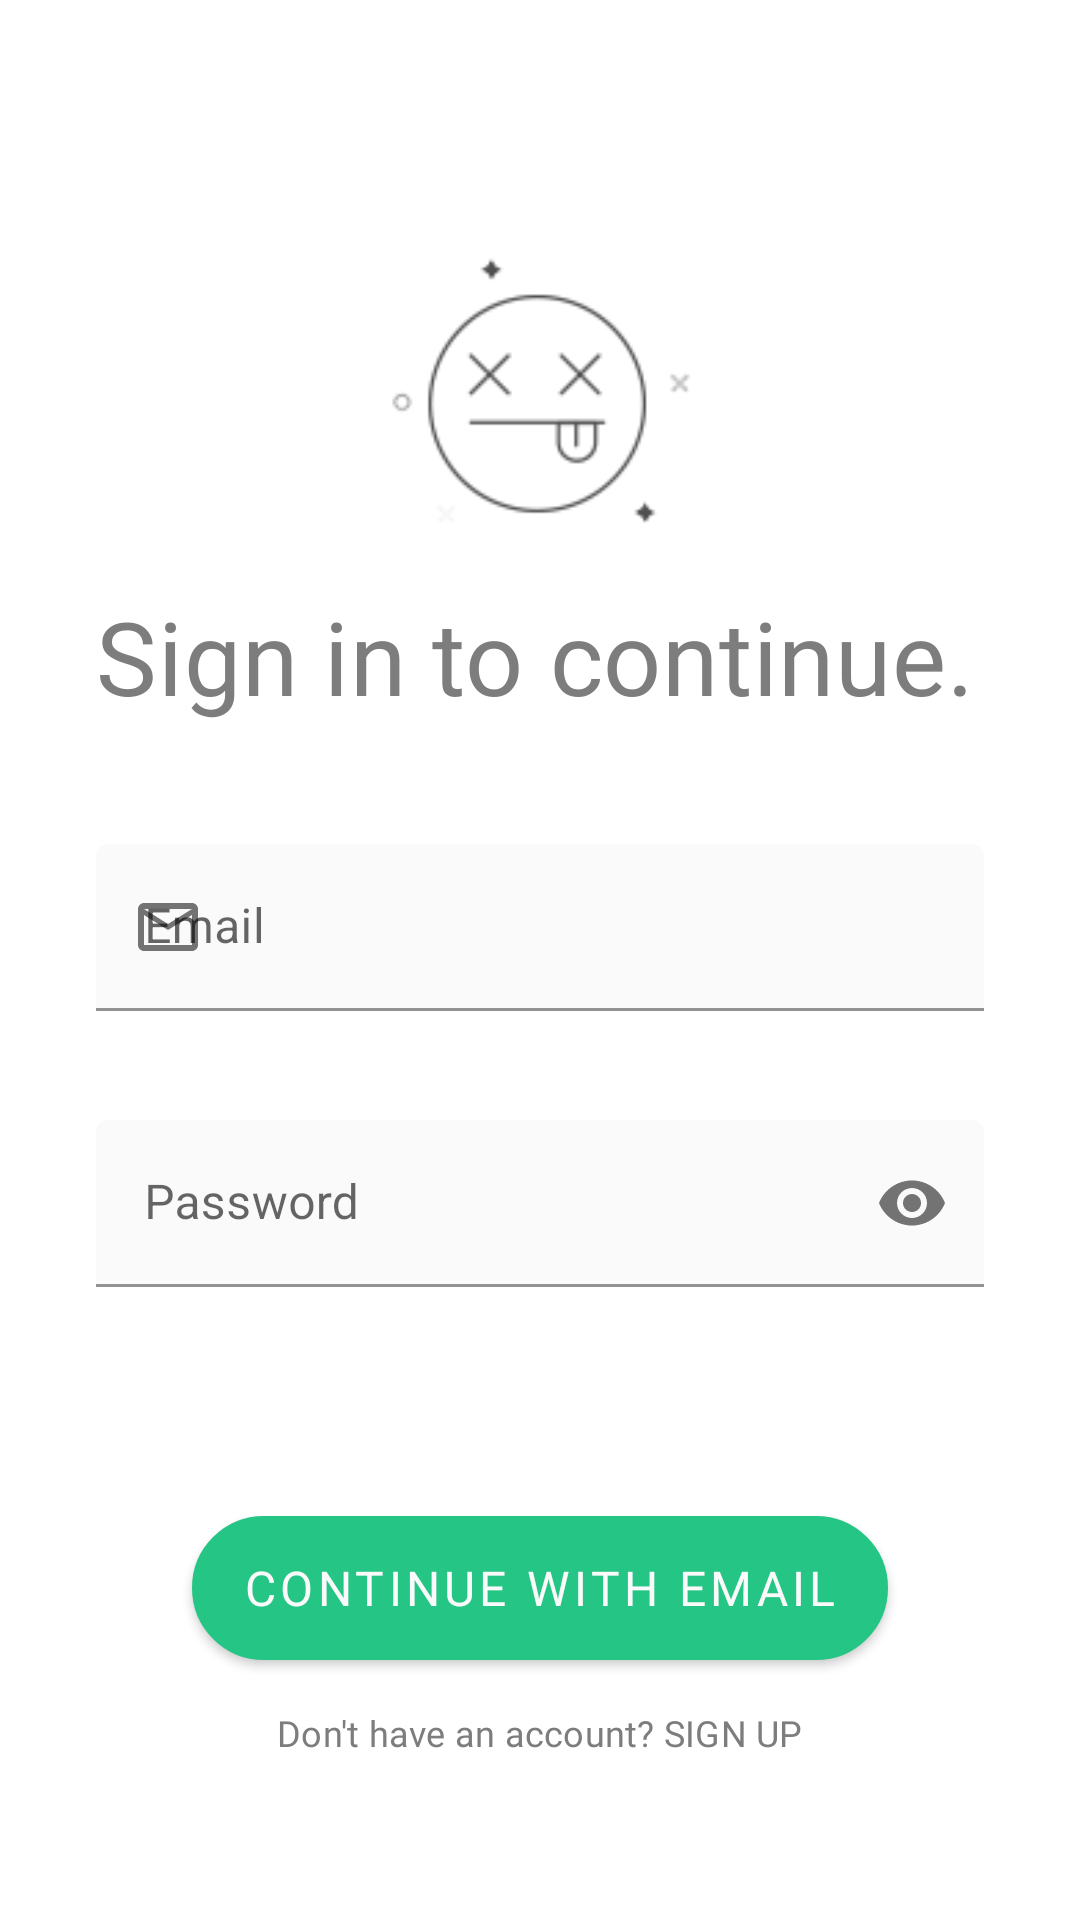

Reconstruct the res/layout file that produces this screen, plus the resources it refers to.
<!-- AndroidManifest.xml: fallback theme Theme.MaterialComponents.DayNight.NoActionBar -->
<!-- res/layout/fragment_sign_in.xml -->
<?xml version="1.0" encoding="utf-8"?>
<ScrollView xmlns:android="http://schemas.android.com/apk/res/android"
    xmlns:app="http://schemas.android.com/apk/res-auto"
    xmlns:tools="http://schemas.android.com/tools"
    android:layout_width="match_parent"
    android:layout_height="match_parent">

    <androidx.constraintlayout.widget.ConstraintLayout xmlns:android="http://schemas.android.com/apk/res/android"
        xmlns:app="http://schemas.android.com/apk/res-auto"
        xmlns:tools="http://schemas.android.com/tools"
        android:layout_width="match_parent"
        android:layout_height="match_parent"
        android:paddingLeft="@dimen/dimen_16"
        android:paddingTop="@dimen/dimen_48"
        android:paddingRight="@dimen/dimen_16"
        android:paddingBottom="@dimen/dimen_16"
        tools:context=".view.auth.signin.SignInFragment">

        <ImageView
            android:id="@+id/application_logo"
            android:layout_width="100dp"
            android:layout_height="100dp"
            android:layout_marginTop="@dimen/dimen_32"
            android:layout_marginBottom="@dimen/dimen_16"
            android:contentDescription="@string/text_application_logo"
            android:src="@drawable/logo"
            app:layout_constraintEnd_toEndOf="parent"
            app:layout_constraintStart_toStartOf="parent"
            app:layout_constraintTop_toTopOf="parent" />

        <TextView
            android:id="@+id/signin_text_view"
            style="@style/AuthenticationTextViewStyle"
            android:layout_width="wrap_content"
            android:layout_height="wrap_content"
            android:layout_marginStart="@dimen/dimen_16"
            android:layout_marginTop="@dimen/dimen_16"
            android:layout_marginEnd="@dimen/dimen_16"
            android:text="@string/text_sign_in"
            app:layout_constraintStart_toStartOf="parent"
            app:layout_constraintTop_toBottomOf="@id/application_logo" />

        <com.google.android.material.textfield.TextInputLayout
            android:id="@+id/email_text_input_layout"
            style="@style/EmailFieldStyle"
            android:layout_width="match_parent"
            android:layout_height="wrap_content"
            android:layout_marginStart="@dimen/dimen_16"
            android:layout_marginTop="@dimen/dimen_40"
            android:layout_marginEnd="@dimen/dimen_16"
            app:boxBackgroundColor="@color/background"
            app:errorEnabled="true"
            app:layout_constraintStart_toStartOf="parent"
            app:layout_constraintTop_toBottomOf="@id/signin_text_view">

            <com.google.android.material.textfield.TextInputEditText
                android:id="@+id/email_input_text"
                android:layout_width="match_parent"
                android:layout_height="match_parent"
                android:imeOptions="flagNoExtractUi"
                android:inputType="textEmailAddress" />

        </com.google.android.material.textfield.TextInputLayout>

        <com.google.android.material.textfield.TextInputLayout
            android:id="@+id/password_text_input_layout"
            style="@style/PasswordFieldStyle"
            android:layout_width="match_parent"
            android:layout_height="wrap_content"
            android:layout_marginStart="@dimen/dimen_16"
            android:layout_marginTop="16dp"
            android:layout_marginEnd="@dimen/dimen_16"
            app:boxBackgroundColor="@color/background"
            app:errorEnabled="true"
            app:layout_constraintStart_toStartOf="parent"
            app:layout_constraintTop_toBottomOf="@id/email_text_input_layout">

            <com.google.android.material.textfield.TextInputEditText
                android:id="@+id/password_input_text"
                android:layout_width="match_parent"
                android:layout_height="match_parent"
                android:imeOptions="flagNoExtractUi"
                android:inputType="textPassword" />

        </com.google.android.material.textfield.TextInputLayout>

        <androidx.appcompat.widget.AppCompatButton
            android:id="@+id/sign_in_button"
            style="@style/EmailPasswordAuthenticationButton"
            android:layout_width="match_parent"
            android:layout_height="wrap_content"
            android:layout_gravity="center"
            android:layout_marginStart="@dimen/dimen_48"
            android:layout_marginTop="@dimen/dimen_48"
            android:layout_marginEnd="@dimen/dimen_48"
            app:layout_constraintBottom_toBottomOf="parent"
            app:layout_constraintEnd_toEndOf="parent"
            app:layout_constraintStart_toStartOf="parent"
            app:layout_constraintTop_toBottomOf="@+id/password_text_input_layout"
            app:layout_constraintVertical_bias="0.2" />

        <TextView
            android:id="@+id/sign_up_text_view"
            style="@style/AuthenticationTextViewStyle"
            android:layout_width="wrap_content"
            android:layout_height="wrap_content"
            android:layout_marginStart="@dimen/dimen_48"
            android:layout_marginTop="@dimen/dimen_16"
            android:layout_marginEnd="@dimen/dimen_48"
            android:text="@string/text_create_account"
            android:textSize="@dimen/size_12"
            app:layout_constraintEnd_toEndOf="parent"
            app:layout_constraintStart_toStartOf="parent"
            app:layout_constraintTop_toBottomOf="@id/sign_in_button" />

    </androidx.constraintlayout.widget.ConstraintLayout>

</ScrollView>
<!-- resources referenced by this layout -->
<resources>
  <color name="background">#FAFAFA</color>
  <dimen name="dimen_16">16dp</dimen>
  <dimen name="dimen_32">32dp</dimen>
  <dimen name="dimen_40">40dp</dimen>
  <dimen name="dimen_48">48dp</dimen>
  <dimen name="size_12">12sp</dimen>
  <!-- drawable logo: png bitmap (drawable-v24, 1537 bytes) -->
  <string name="text_application_logo">Application logo</string>
  <string name="text_create_account">Don\'t have an account? SIGN UP</string>
  <string name="text_sign_in">Sign in to continue.</string>
  <style name="AuthenticationTextViewStyle">
          <item name="android:textColor">@color/colorPrimaryDark</item>
          <item name="android:textAppearance">@style/TextAppearance.MaterialComponents.Headline4</item>
          <item name="android:textAlignment">textStart</item>
          <item name="android:fontFamily">@font/gilroy_bold</item>
      </style>
  <style name="EmailFieldStyle" parent="Widget.MaterialComponents.TextInputLayout.FilledBox">
          <item name="startIconDrawable">@drawable/ic_baseline_mail_outline_24</item>
          <item name="android:inputType">textEmailAddress</item>
          <item name="android:hint">@string/text_email</item>
          <item name="hintTextColor">@color/colorPrimary</item>
      </style>
  <style name="EmailPasswordAuthenticationButton">
          <item name="android:background">@drawable/email_button_shape</item>
          <item name="android:textAppearance">@style/TextAppearance.MdcTypographyStyles.Button</item>
          <item name="android:textColor">@color/background</item>
          <item name="android:textAlignment">center</item>
          <item name="android:text">@string/text_email_continue</item>
      </style>
  <style name="PasswordFieldStyle" parent="Widget.MaterialComponents.TextInputLayout.FilledBox">
          <item name="startIconDrawable">@drawable/ic_lock</item>
          <item name="endIconMode">password_toggle</item>
          <item name="android:hint">@string/hint_password</item>
          <item name="hintTextColor">@color/colorPrimaryDark</item>
      </style>
  <color name="colorPrimaryDark">#7d7d7d</color>
  <!-- drawable ic_baseline_mail_outline_24 (drawable) -->
  <vector xmlns:android="http://schemas.android.com/apk/res/android"
      android:width="24dp"
      android:height="24dp"
      android:viewportWidth="24"
      android:viewportHeight="24"
      android:tint="?attr/colorControlNormal">
    <path
        android:fillColor="@android:color/black"
        android:pathData="M20,4L4,4c-1.1,0 -1.99,0.9 -1.99,2L2,18c0,1.1 0.9,2 2,2h16c1.1,0 2,-0.9 2,-2L22,6c0,-1.1 -0.9,-2 -2,-2zM20,18L4,18L4,8l8,5 8,-5v10zM12,11L4,6h16l-8,5z"/>
  </vector>
  <string name="text_email">Email</string>
  <color name="colorPrimary">#3E6275</color>
  <!-- drawable email_button_shape (drawable) -->
  <?xml version="1.0" encoding="utf-8"?>
  <shape xmlns:android="http://schemas.android.com/apk/res/android"
      android:shape="rectangle">
  
      <corners android:radius="@dimen/dimen_32" />
      <stroke
          android:width="@dimen/dimen_2"
          android:color="@color/green1" />
      <gradient
          android:angle="270"
          android:endColor="@color/green1"
          android:startColor="@color/green1"
          android:type="linear" />
  </shape>
  <style name="TextAppearance.MdcTypographyStyles.Button" parent="TextAppearance.MaterialComponents.Button">
          <item name="fontFamily">@font/opensans_regular</item>
          <item name="android:textSize">@dimen/size_16</item>
      </style>
  <string name="text_email_continue">Continue with Email</string>
  <string name="hint_password">Password</string>
  <dimen name="dimen_2">2dp</dimen>
  <color name="green1">#25C685</color>
  <dimen name="size_16">16sp</dimen>
</resources>
